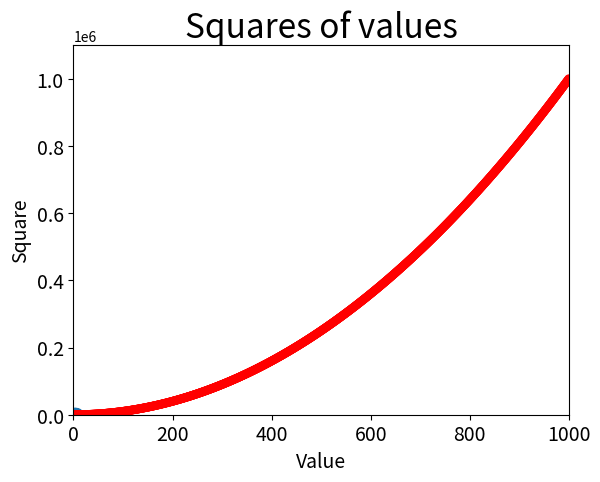

The script that saved this image:
#向scatter()传递两个分别包含x值,y值得列表

import matplotlib.pyplot as plt

x_values = [1, 2, 3, 4, 5]
y_values = [1, 4, 9, 16, 25]

plt.scatter(x_values, y_values, s = 100)

plt.title('Squares of values', fontsize = 24)
plt.xlabel('Value', fontsize = 14)
plt.ylabel('Square', fontsize = 14)

plt.tick_params(axis = 'both', which = 'major', labelsize = 14)

plt.show()

#以上程序都是直接计算出相关x，y得值然后绘图，效率较低
#可以使用循环来计算，例子：绘制1000个点的平方数，具体看下
import matplotlib.pyplot as plt

x_values = list(range(1, 1001))
y_values = [x ** 2 for x in x_values]

plt.scatter(x_values, y_values, c = 'red', edgecolor = 'none', s = 40)
#在matplotlib2.0以上版本scatter()函数的实参edgecolor默认为'none'
#默认数据点颜色为蓝色，可向函数scatter()传递参数c来修改数据点颜色
#还可以使用RGB颜色模式自定义颜色，传递参数c = (红蓝绿的分量)，注意其为一个元组

plt.title('Squares of values', fontsize = 24)
plt.xlabel('Value', fontsize = 14)
plt.ylabel('Square', fontsize = 14)

plt.tick_params(axis = 'both', which = 'major', labelsize = 14)

#设置每个坐标轴的取值范围
plt.axis([0,1001,0,1100000])
#axis()函数提供四个值：x和y的最小值和最大值

plt.show()
